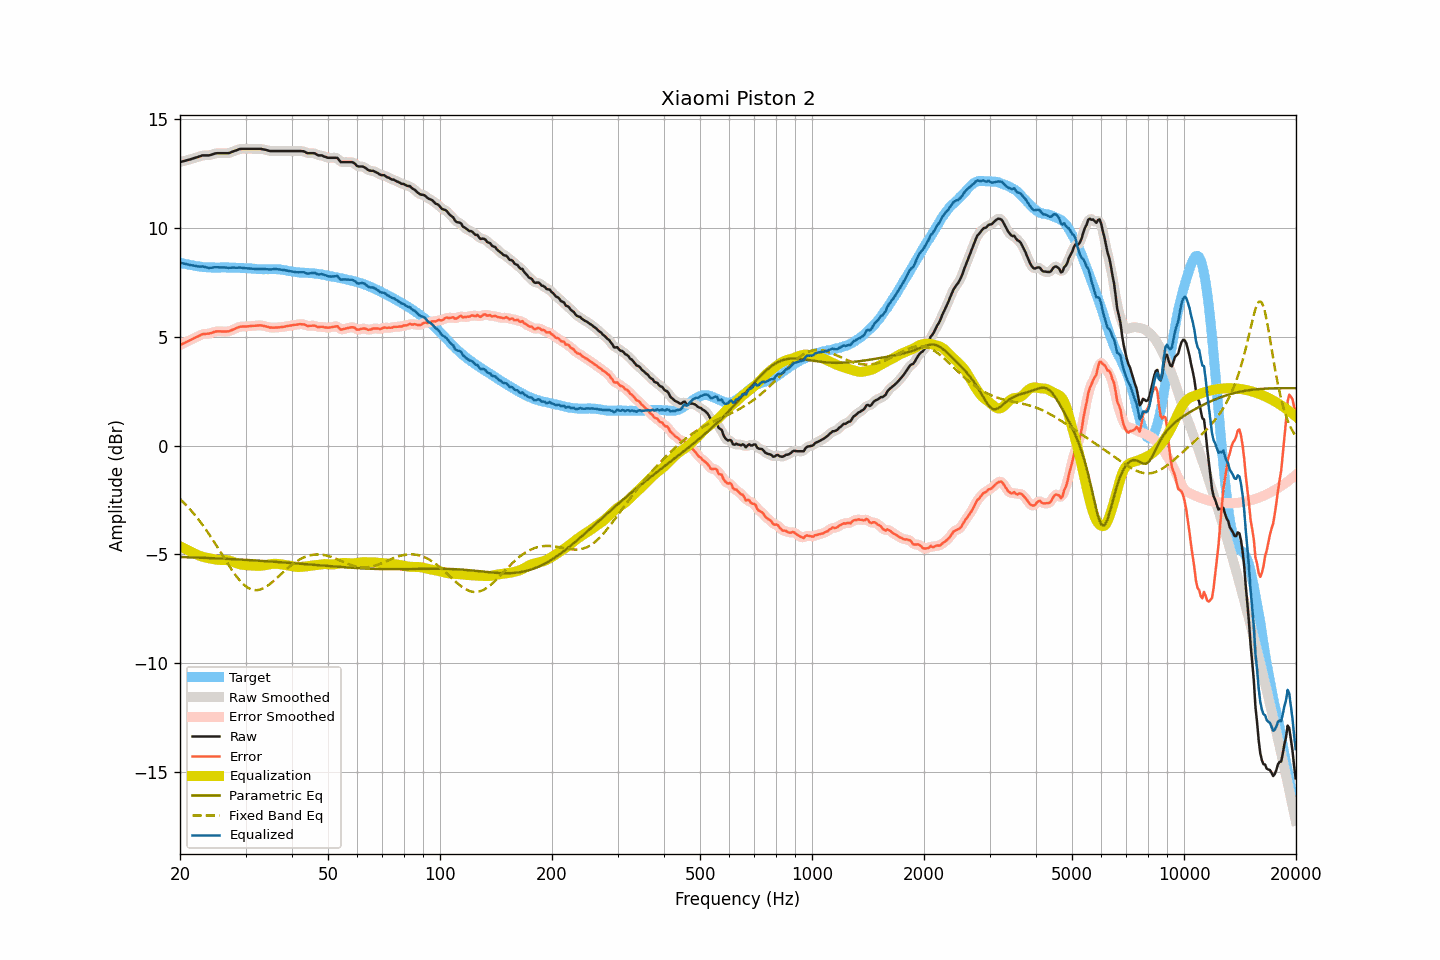

The data file committed next to this chart (first rows):
frequency, raw, smoothed, error, error_smoothed, equalization, parametric_eq, fixed_band_eq, equalized_raw, equalized_smoothed, target
20.00, 13.04, 13.04, 4.62, 4.62, -4.62, -5.12, -2.45, 8.41, 8.41, 8.41
20.20, 13.06, 13.06, 4.66, 4.66, -4.66, -5.12, -2.53, 8.40, 8.40, 8.39
20.40, 13.08, 13.08, 4.70, 4.70, -4.70, -5.12, -2.60, 8.38, 8.38, 8.37
20.61, 13.09, 13.10, 4.73, 4.73, -4.73, -5.12, -2.67, 8.36, 8.36, 8.36
20.81, 13.12, 13.12, 4.77, 4.77, -4.77, -5.12, -2.75, 8.35, 8.34, 8.34
21.02, 13.14, 13.13, 4.80, 4.81, -4.81, -5.13, -2.83, 8.33, 8.33, 8.33
21.23, 13.16, 13.16, 4.84, 4.84, -4.84, -5.13, -2.91, 8.31, 8.31, 8.31
21.44, 13.18, 13.18, 4.87, 4.88, -4.88, -5.13, -2.99, 8.30, 8.30, 8.30
21.66, 13.20, 13.20, 4.91, 4.92, -4.92, -5.13, -3.07, 8.29, 8.29, 8.29
21.87, 13.23, 13.22, 4.96, 4.95, -4.95, -5.14, -3.16, 8.27, 8.27, 8.27
22.09, 13.25, 13.25, 4.99, 4.99, -4.99, -5.14, -3.25, 8.25, 8.26, 8.26
22.31, 13.27, 13.27, 5.02, 5.02, -5.03, -5.14, -3.35, 8.24, 8.24, 8.25
22.54, 13.29, 13.29, 5.06, 5.06, -5.06, -5.15, -3.44, 8.24, 8.24, 8.24
22.76, 13.32, 13.32, 5.09, 5.09, -5.08, -5.15, -3.54, 8.23, 8.24, 8.23
22.99, 13.35, 13.34, 5.13, 5.12, -5.10, -5.15, -3.64, 8.24, 8.23, 8.22
23.22, 13.35, 13.35, 5.14, 5.14, -5.12, -5.15, -3.74, 8.22, 8.22, 8.21
23.45, 13.35, 13.35, 5.14, 5.14, -5.14, -5.16, -3.84, 8.20, 8.20, 8.21
23.69, 13.35, 13.34, 5.15, 5.15, -5.16, -5.16, -3.95, 8.19, 8.19, 8.19
23.92, 13.35, 13.35, 5.15, 5.16, -5.17, -5.16, -4.06, 8.17, 8.18, 8.19
24.16, 13.37, 13.37, 5.17, 5.17, -5.19, -5.17, -4.17, 8.18, 8.18, 8.19
24.40, 13.39, 13.39, 5.19, 5.20, -5.20, -5.17, -4.28, 8.18, 8.18, 8.19
24.65, 13.42, 13.41, 5.22, 5.22, -5.22, -5.17, -4.40, 8.20, 8.20, 8.19
24.89, 13.44, 13.43, 5.25, 5.24, -5.23, -5.18, -4.51, 8.21, 8.20, 8.19
25.14, 13.45, 13.44, 5.26, 5.26, -5.24, -5.18, -4.63, 8.20, 8.20, 8.19
25.39, 13.45, 13.45, 5.26, 5.26, -5.25, -5.18, -4.75, 8.20, 8.20, 8.19
25.65, 13.45, 13.45, 5.26, 5.26, -5.25, -5.19, -4.87, 8.19, 8.19, 8.19
25.91, 13.45, 13.45, 5.25, 5.25, -5.25, -5.19, -4.99, 8.19, 8.19, 8.20
26.16, 13.45, 13.45, 5.25, 5.25, -5.25, -5.19, -5.10, 8.19, 8.19, 8.20
26.43, 13.45, 13.44, 5.25, 5.25, -5.25, -5.20, -5.22, 8.19, 8.19, 8.19
26.69, 13.45, 13.44, 5.25, 5.25, -5.26, -5.20, -5.34, 8.19, 8.18, 8.19
26.96, 13.45, 13.45, 5.25, 5.26, -5.27, -5.20, -5.46, 8.18, 8.18, 8.19
27.23, 13.47, 13.47, 5.27, 5.28, -5.29, -5.21, -5.57, 8.18, 8.18, 8.19
27.50, 13.50, 13.49, 5.31, 5.30, -5.31, -5.21, -5.68, 8.18, 8.18, 8.19
27.77, 13.53, 13.52, 5.34, 5.34, -5.34, -5.22, -5.79, 8.19, 8.18, 8.19
28.05, 13.56, 13.55, 5.37, 5.37, -5.37, -5.22, -5.90, 8.19, 8.18, 8.19
28.33, 13.58, 13.58, 5.40, 5.40, -5.40, -5.22, -5.99, 8.18, 8.18, 8.17
28.62, 13.60, 13.61, 5.43, 5.43, -5.42, -5.23, -6.09, 8.18, 8.18, 8.17
28.90, 13.64, 13.63, 5.46, 5.46, -5.45, -5.23, -6.18, 8.19, 8.18, 8.17
29.19, 13.65, 13.64, 5.48, 5.47, -5.46, -5.24, -6.26, 8.18, 8.18, 8.17
29.48, 13.65, 13.65, 5.48, 5.48, -5.47, -5.24, -6.34, 8.17, 8.17, 8.17
29.78, 13.65, 13.65, 5.48, 5.48, -5.48, -5.24, -6.41, 8.16, 8.16, 8.17
30.08, 13.65, 13.65, 5.48, 5.48, -5.49, -5.25, -6.46, 8.16, 8.16, 8.16
30.38, 13.65, 13.65, 5.48, 5.49, -5.49, -5.25, -6.52, 8.15, 8.15, 8.16
30.68, 13.65, 13.65, 5.49, 5.49, -5.50, -5.26, -6.56, 8.15, 8.15, 8.15
30.99, 13.65, 13.65, 5.50, 5.50, -5.50, -5.26, -6.60, 8.14, 8.14, 8.15
31.30, 13.65, 13.65, 5.51, 5.51, -5.51, -5.27, -6.62, 8.14, 8.14, 8.14
31.61, 13.65, 13.65, 5.51, 5.51, -5.51, -5.27, -6.64, 8.13, 8.13, 8.13
31.93, 13.65, 13.65, 5.51, 5.52, -5.52, -5.28, -6.64, 8.12, 8.12, 8.13
32.24, 13.65, 13.65, 5.53, 5.52, -5.52, -5.28, -6.64, 8.12, 8.12, 8.12
32.57, 13.65, 13.65, 5.53, 5.53, -5.52, -5.29, -6.63, 8.12, 8.12, 8.12
32.89, 13.65, 13.64, 5.53, 5.53, -5.52, -5.29, -6.61, 8.12, 8.12, 8.11
33.22, 13.64, 13.63, 5.52, 5.52, -5.51, -5.29, -6.58, 8.12, 8.12, 8.11
33.55, 13.62, 13.62, 5.51, 5.51, -5.50, -5.30, -6.55, 8.11, 8.12, 8.11
33.89, 13.61, 13.60, 5.49, 5.49, -5.49, -5.30, -6.51, 8.12, 8.12, 8.12
34.23, 13.59, 13.58, 5.47, 5.47, -5.47, -5.31, -6.46, 8.11, 8.11, 8.11
34.57, 13.57, 13.57, 5.46, 5.45, -5.46, -5.32, -6.41, 8.11, 8.11, 8.11
34.92, 13.55, 13.55, 5.43, 5.44, -5.45, -5.32, -6.35, 8.10, 8.11, 8.12
35.27, 13.55, 13.54, 5.43, 5.43, -5.44, -5.33, -6.29, 8.11, 8.11, 8.11
35.62, 13.55, 13.54, 5.43, 5.43, -5.43, -5.33, -6.23, 8.12, 8.11, 8.12
35.97, 13.55, 13.55, 5.43, 5.43, -5.43, -5.34, -6.17, 8.12, 8.12, 8.12
... 635 more rows
